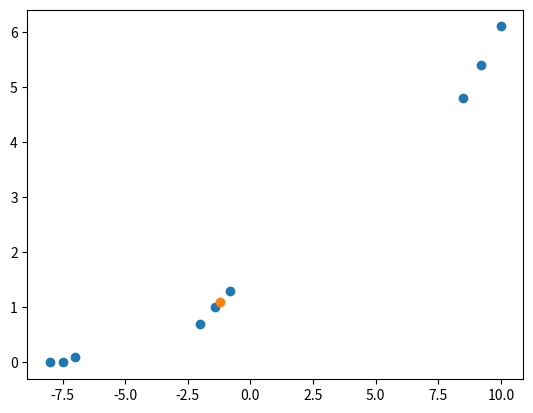
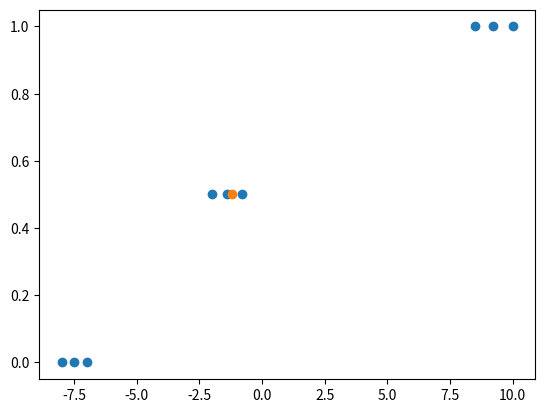
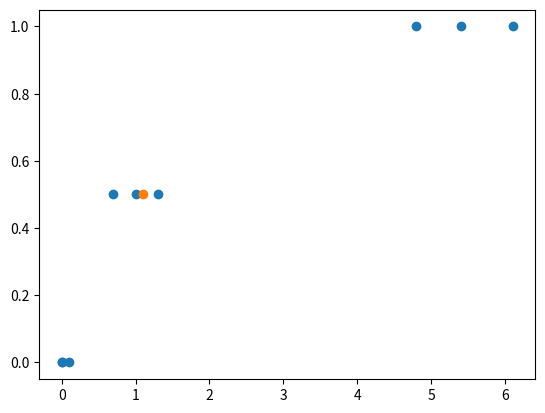

The matplotlib source for these figures, in order:
import numpy as np
import matplotlib.pyplot as plt
l10=[-8.0,-7.5,-7.0,-2.0,-1.4,-0.8,8.5,9.2,10.0]
bdgp=[0.0,0.0,0.1,0.7,1.0,1.3,4.8,5.4,6.1]
tp=[0.0,0.0,0.0,0.5,0.5,0.5,1.0,1.0,1.0]
d=[]
l10norm=[0,0,0,0,0,0,0,0,0]
bdgpnorm=[0,0,0,0,0,0,0,0,0]
for i in range(len(l10)):
  l10norm[i]=(l10[i]-min(l10))/(max(l10)-min(l10))
  bdgpnorm[i]=(bdgp[i]-min(bdgp))/(max(bdgp)-min(bdgp))
l10sam=-1.2
bdgpsam=1.1
l10samnorm=(l10sam-min(l10))/(max(l10)-min(l10))
bdgpsamnorm=(bdgpsam-min(bdgp))/(max(bdgp)-min(bdgp))
for i in range(len(l10)):
  d.append(((l10norm[i]-l10samnorm)**2+(bdgpnorm[i]-bdgpsamnorm)**2)**0.5)
k=[0,0,0,0,0]
for i in range(len(k)):
  for j in range(0,len(d)):
    if d[k[i]]>d[j]:
      if i==0:
        k[i]=j
      else:
        if d[k[i-1]]<=d[j] and k[i-1]!=j:
          k[i]=j
cc=0
cs=0
ci=0
for i in range(len(k)):
  if tp[k[i]]==0.0:
    cc=cc+1
  if tp[k[i]]==1.0:
    ci=ci+1
  if tp[k[i]]==0.5:
    cs=cs+1
if cc>ci and cc>cs:
  print('sam is conductor')
  tpsam=0.0
elif ci>cc and ci>cs:
  print('sam is insulator')
  tpsam=1.0
elif cs>cc and cs>ci:
  print('sam is semiconductor')
  tpsam=0.5
else:
  if tp[k[0]]==0.0:
    print('sam is conductor')
    tpsam=0.0
  elif tp[k[0]]==0.5:
    print('sam is semiconductor')
    tpsam=0.5
  else:
    print('sam is insulator')
    tpsam=1.0
print(d)
for i in range(len(k)):
  print(l10[k[i]],bdgp[k[i]])
plt.scatter(l10,bdgp)
plt.scatter(l10sam,bdgpsam)
plt.show()
plt.scatter(l10,tp)
plt.scatter(l10sam,tpsam)
plt.show()
plt.scatter(bdgp,tp)
plt.scatter(bdgpsam,tpsam)
plt.show()
